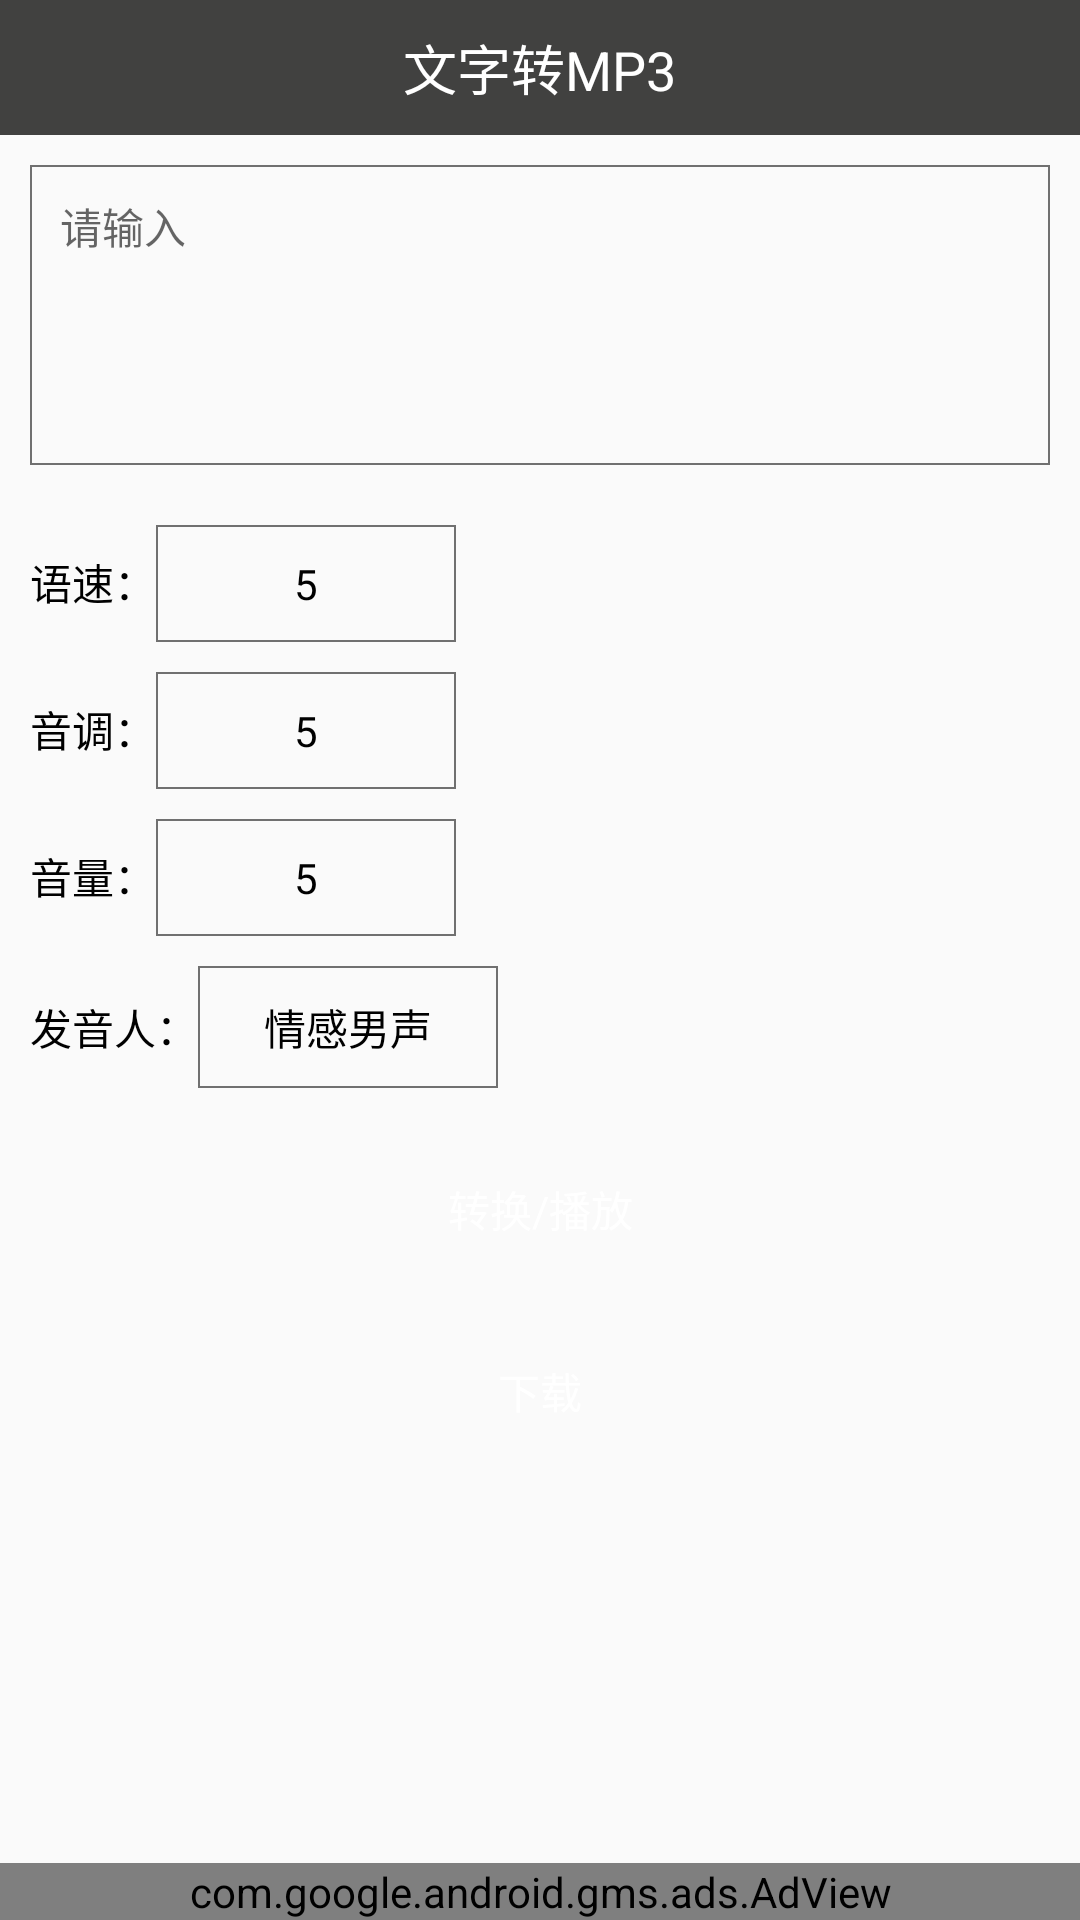

Here is an Android app screen rendered from its layout file. Give the layout XML and the strings, colors and styles it references.
<!-- AndroidManifest.xml: application theme AppTheme -->
<!-- res/layout/activity_voice.xml -->
<?xml version="1.0" encoding="utf-8"?>
<LinearLayout xmlns:android="http://schemas.android.com/apk/res/android"
    xmlns:ads="http://schemas.android.com/apk/res-auto"
    xmlns:app="http://schemas.android.com/apk/res-auto"
    xmlns:tools="http://schemas.android.com/tools"
    android:layout_width="match_parent"
    android:layout_height="match_parent"
    android:orientation="vertical">

    <RelativeLayout
        android:id="@+id/rl_title"
        android:layout_width="match_parent"
        android:layout_height="45dp"
        android:background="@color/color_theme"
        android:gravity="center_vertical">

        <ImageView
            android:id="@+id/iv_return"
            android:layout_width="wrap_content"
            android:paddingLeft="15dp"
            android:paddingRight="20dp"
            android:src="@mipmap/return_icon"
            android:layout_height="match_parent" />

        <TextView
            android:layout_width="wrap_content"
            android:layout_height="wrap_content"
            android:layout_centerInParent="true"
            android:text="文字转MP3"
            android:textColor="@android:color/white"
            android:textSize="18sp" />
    </RelativeLayout>

    <EditText
        android:id="@+id/et_content"
        android:layout_width="match_parent"
        android:layout_height="wrap_content"
        android:layout_margin="10dp"
        android:background="@drawable/shape_gray_box"
        android:gravity="start"
        android:hint="请输入"
        android:minHeight="100dp"
        android:padding="10dp"
        android:textSize="14sp" />

    <LinearLayout
        android:layout_width="match_parent"
        android:layout_height="wrap_content"
        android:layout_marginTop="10dp"
        android:orientation="horizontal"
        android:paddingLeft="10dp"
        android:paddingRight="10dp">

        <TextView
            android:layout_width="wrap_content"
            android:layout_height="wrap_content"
            android:text="语速："
            android:textColor="#000000"
            android:textSize="14sp" />

        <TextView
            android:id="@+id/tv_speed"
            android:layout_width="100dp"
            android:layout_height="wrap_content"
            android:background="@drawable/shape_gray_box"
            android:gravity="center"
            android:padding="10dp"
            android:text="5"
            android:textColor="#000000"
            android:textSize="14sp" />
    </LinearLayout>

    <LinearLayout
        android:layout_width="match_parent"
        android:layout_height="wrap_content"
        android:layout_marginTop="10dp"
        android:orientation="horizontal"
        android:paddingLeft="10dp"
        android:paddingRight="10dp">

        <TextView
            android:layout_width="wrap_content"
            android:layout_height="wrap_content"
            android:text="音调："
            android:textColor="#000000"
            android:textSize="14sp" />

        <TextView
            android:id="@+id/tv_intonation"
            android:layout_width="100dp"
            android:layout_height="wrap_content"
            android:background="@drawable/shape_gray_box"
            android:gravity="center"
            android:padding="10dp"
            android:text="5"
            android:textColor="#000000"
            android:textSize="14sp" />
    </LinearLayout>

    <LinearLayout
        android:layout_width="match_parent"
        android:layout_height="wrap_content"
        android:layout_marginTop="10dp"
        android:orientation="horizontal"
        android:paddingLeft="10dp"
        android:paddingRight="10dp">

        <TextView
            android:layout_width="wrap_content"
            android:layout_height="wrap_content"
            android:text="音量："
            android:textColor="#000000"
            android:textSize="14sp" />

        <TextView
            android:id="@+id/tv_voice"
            android:layout_width="100dp"
            android:layout_height="wrap_content"
            android:background="@drawable/shape_gray_box"
            android:gravity="center"
            android:padding="10dp"
            android:text="5"
            android:textColor="#000000"
            android:textSize="14sp" />
    </LinearLayout>

    <LinearLayout
        android:layout_width="match_parent"
        android:layout_height="wrap_content"
        android:layout_marginTop="10dp"
        android:orientation="horizontal"
        android:paddingLeft="10dp"
        android:paddingRight="10dp">

        <TextView
            android:layout_width="wrap_content"
            android:layout_height="wrap_content"
            android:text="发音人："
            android:textColor="#000000"
            android:textSize="14sp" />

        <TextView
            android:id="@+id/tv_speaker"
            android:layout_width="100dp"
            android:layout_height="wrap_content"
            android:background="@drawable/shape_gray_box"
            android:gravity="center"
            android:padding="10dp"
            android:text="情感男声"
            android:textColor="#000000"
            android:textSize="14sp" />
    </LinearLayout>

    <TextView
        android:id="@+id/tv_change"
        android:layout_width="match_parent"
        android:layout_height="wrap_content"
        android:layout_marginLeft="50dp"
        android:layout_marginTop="20dp"
        android:layout_marginRight="50dp"
        android:background="@drawable/shape_theme_10"
        android:gravity="center"
        android:padding="10dp"
        android:text="转换/播放"
        android:textColor="#ffffff" />

    <TextView
        android:id="@+id/tv_download"
        android:layout_width="match_parent"
        android:layout_height="wrap_content"
        android:layout_marginLeft="50dp"
        android:layout_marginTop="20dp"
        android:layout_marginRight="50dp"
        android:background="@drawable/shape_theme_10"
        android:gravity="center"
        android:padding="10dp"
        android:text="下载"
        android:textColor="#ffffff" />

    <View
        android:layout_width="match_parent"
        android:layout_height="1dp"
        android:layout_weight="1" />

    <com.google.android.gms.ads.AdView
        android:id="@+id/adView"
        android:layout_width="match_parent"
        android:layout_height="wrap_content"
        ads:adSize="BANNER"
        ads:adUnitId="ca-app-pub-3940256099942544/5224354917" />
</LinearLayout>
<!-- resources referenced by this layout -->
<resources>
  <color name="color_theme">#414140</color>
  <!-- drawable shape_gray_box (drawable) -->
  <?xml version="1.0" encoding="utf-8"?>
  <shape xmlns:android="http://schemas.android.com/apk/res/android">
      <stroke
          android:width="0.5dp"
          android:color="@color/color_gray" />
  </shape>
  <style name="AppTheme" parent="Theme.AppCompat.Light.DarkActionBar">
          
          <item name="colorPrimary">@color/color_theme</item>
          <item name="colorPrimaryDark">@color/color_theme</item>
          <item name="colorAccent">@color/color_theme</item>
      </style>
  <color name="color_gray">#707070</color>
</resources>
